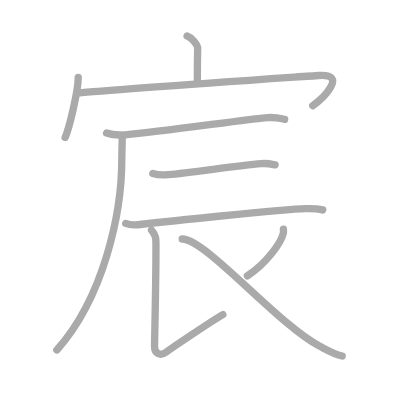
t = 0.00 s
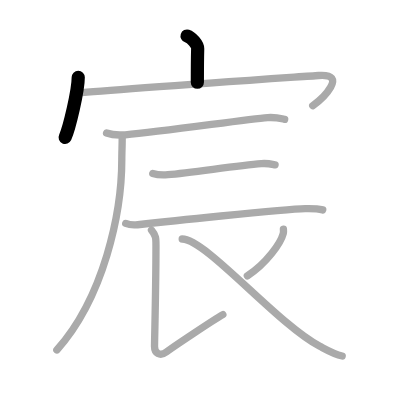
t = 2.00 s
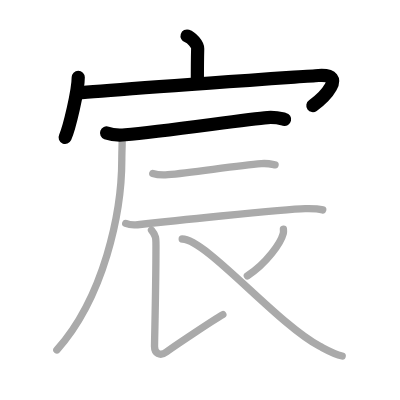
t = 4.00 s
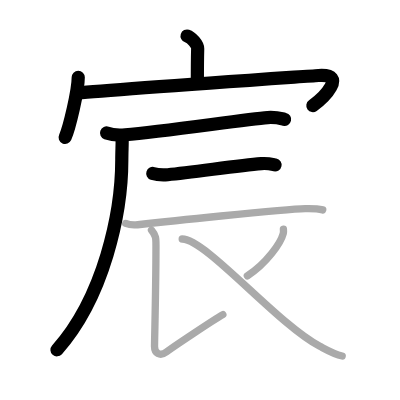
t = 6.00 s
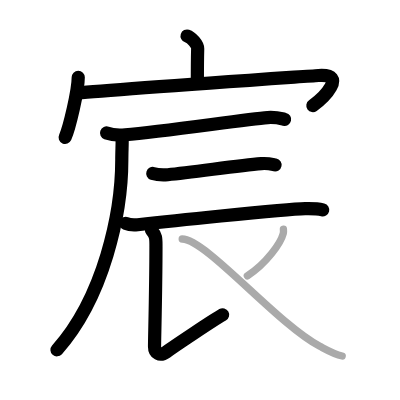
t = 8.00 s
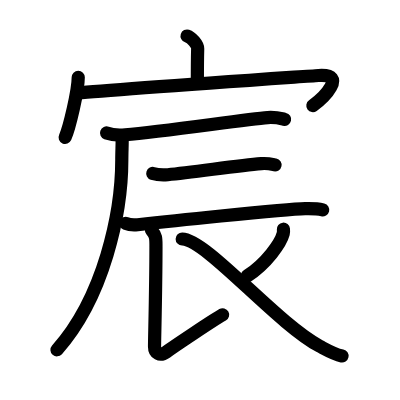
t = 10.00 s

The animated SVG that drew these frames (rendered in a browser with its animation timeline set to each time). Animation: 10 SMIL elements (animate=10); one cycle of 10.00 s.

<?xml version="1.0" standalone="no"?>
<!DOCTYPE svg PUBLIC "-//W3C//DTD SVG 1.1//EN"   "http://www.w3.org/Graphics/SVG/1.1/DTD/svg11.dtd">
<svg width="400px" height="400px"  version="1.1" xmlns="http://www.w3.org/2000/svg">
  <defs>
    <marker id="Triangle" viewBox="0 0 10 10" refX="0" refY="5" markerUnits="strokeWidth" markerWidth="3" style="stroke-opacity:0%;fill:#aaaaaa;" markerHeight="2" orient="auto">
      <path d="M 0 0 L 10 5 L 0 10 z" />
    </marker>
    
    <marker id="Arrow" viewBox="0 0 10 10" refX="5" refY="5" markerUnits="strokeWidth" markerWidth="1.8" style="stroke-opacity:0%;fill:#770000;" markerHeight="2" orient="auto">
      <path d="M 0 4 L 6 4 L 4 1 L 10 5 L 4 9 L 6 6 L 0 6 z" />
        <circle cx="5" cy="5" r="5" />
      </marker>
    
    <marker id="TriangleRed" viewBox="0 0 10 10" refX="0" refY="5" markerUnits="strokeWidth" markerWidth="3" style="stroke-opacity:0%;fill:#CC0000;" markerHeight="2" orient="auto">
      <path d="M 0 0 L 10 5 L 0 10 z" />
    </marker>
    
    <marker id="ArrowRed" viewBox="0 0 10 10" refX="5" refY="5" markerUnits="strokeWidth" markerWidth="1.8" style="stroke-opacity:0%;fill:#CC0000;" markerHeight="2" orient="auto">
      <path d="M 0 4 L 6 4 L 4 1 L 10 5 L 4 9 L 6 6 L 0 6 z" />
        <circle cx="5" cy="5" r="5" />
      </marker>
    
  </defs>
  
  <path style="fill:#ffffff; fill-opacity:100%; fill-rule:evenodd; stroke-width:0;" d="M 0 0 L 400px 0 L 400px 400px L 0 400px L 0 0" />

  <g transform="scale(3.6697247706422 3.6697247706422)">
<path style="fill:none; fill-opacity:0%; fill-rule:evenodd; stroke:#aaaaaa; stroke-opacity:100%; stroke-width: 1.5pt; stroke-linejoin:round; stroke-linecap:round;" d="M50.98 9.81c1.2 0.39 2.92 2.31 2.89 3.45c-0.09 3.56-0.09 5.97-0.09 9.21"></path>
<path style="fill:none; fill-opacity:0%; fill-rule:evenodd; stroke:#aaaaaa; stroke-opacity:100%; stroke-width: 1.5pt; stroke-linejoin:round; stroke-linecap:round;" d="M21.32 21.08c0 3.7-2.45 13.89-3.57 16.36"></path>
<path style="fill:none; fill-opacity:0%; fill-rule:evenodd; stroke:#aaaaaa; stroke-opacity:100%; stroke-width: 1.5pt; stroke-linejoin:round; stroke-linecap:round;" d="M21.2 25.38c8.69-0.9 58.55-4.3 65.59-4.8C95 20 87.96 26.86 85.22 28.8"></path>
<path style="fill:none; fill-opacity:0%; fill-rule:evenodd; stroke:#aaaaaa; stroke-opacity:100%; stroke-width: 1.5pt; stroke-linejoin:round; stroke-linecap:round;" d="M29.04 36.24c1.33 0.49 3.76 0.6 5.09 0.49c10.75-0.92 33.06-4.27 38.8-4.69c2.21-0.16 3.54 0.23 4.64 0.48"></path>
<path style="fill:none; fill-opacity:0%; fill-rule:evenodd; stroke:#aaaaaa; stroke-opacity:100%; stroke-width: 1.5pt; stroke-linejoin:round; stroke-linecap:round;" d="M33.29 37.25c0.05 1.57-0.1 4.05-0.1 6.31c0 14.53-4.92 37.48-17.7 51.8"></path>
<path style="fill:none; fill-opacity:0%; fill-rule:evenodd; stroke:#aaaaaa; stroke-opacity:100%; stroke-width: 1.5pt; stroke-linejoin:round; stroke-linecap:round;" d="M41.63 47.26c1.07 0.35 3.03 0.44 4.1 0.35c6.81-0.6 18.7-2.46 25.49-3.02c1.77-0.15 2.85 0.16 3.74 0.34"></path>
<path style="fill:none; fill-opacity:0%; fill-rule:evenodd; stroke:#aaaaaa; stroke-opacity:100%; stroke-width: 1.5pt; stroke-linejoin:round; stroke-linecap:round;" d="M34.26 60.89c0.85 0.35 2.4 0.44 3.25 0.35c5.4-0.6 39.82-4.28 45.66-4.38c1.41-0.03 4.07 0.16 4.77 0.34"></path>
<path style="fill:none; fill-opacity:0%; fill-rule:evenodd; stroke:#aaaaaa; stroke-opacity:100%; stroke-width: 1.5pt; stroke-linejoin:round; stroke-linecap:round;" d="M41.28 62.71c1.31 1.59 1.22 2.27 1.22 4.53c0 10.71-0.39 25.35-0.39 27.16c0 1.81 1.44 2.84 3.27 1.48c1.83-1.36 12.92-8.78 15.35-10.14"></path>
<path style="fill:none; fill-opacity:0%; fill-rule:evenodd; stroke:#aaaaaa; stroke-opacity:100%; stroke-width: 1.5pt; stroke-linejoin:round; stroke-linecap:round;" d="M77.23 62.46c0.03 0.3 0.06 0.77-0.05 1.2c-0.67 2.54-4.51 8.1-9.78 11.51"></path>
<path style="fill:none; fill-opacity:0%; fill-rule:evenodd; stroke:#aaaaaa; stroke-opacity:100%; stroke-width: 1.5pt; stroke-linejoin:round; stroke-linecap:round;" d="M49.65 65.13c6.6 0.12 25.6 22.87 37.5 29.23c2.32 1.24 3.96 2.21 6.1 2.65"></path>

<path style="fill:none; fill-opacity:0%; fill-rule:evenodd; stroke:#000000; stroke-opacity:100%; stroke-width: 2.7pt; stroke-linejoin:round; stroke-linecap:round;" d="M50.98 9.81c1.2 0.39 2.92 2.31 2.89 3.45c-0.09 3.56-0.09 5.97-0.09 9.21" pathLength="100" stroke-dashoffset="100" stroke-dasharray="100 105"><animate id="dashAnim1" attributeName="stroke-dashoffset" from="100" to="0" dur="1s" calcMode="linear" fill="freeze"/></path>
<path style="fill:none; fill-opacity:0%; fill-rule:evenodd; stroke:#000000; stroke-opacity:100%; stroke-width: 2.7pt; stroke-linejoin:round; stroke-linecap:round;" d="M21.32 21.08c0 3.7-2.45 13.89-3.57 16.36" pathLength="100" stroke-dashoffset="100" stroke-dasharray="100 105"><animate id="dashAnim2" attributeName="stroke-dashoffset" from="100" to="0" dur="1s" calcMode="linear" begin="dashAnim1.end" fill="freeze"/></path>
<path style="fill:none; fill-opacity:0%; fill-rule:evenodd; stroke:#000000; stroke-opacity:100%; stroke-width: 2.7pt; stroke-linejoin:round; stroke-linecap:round;" d="M21.2 25.38c8.69-0.9 58.55-4.3 65.59-4.8C95 20 87.96 26.86 85.22 28.8" pathLength="100" stroke-dashoffset="100" stroke-dasharray="100 105"><animate id="dashAnim3" attributeName="stroke-dashoffset" from="100" to="0" dur="1s" calcMode="linear" begin="dashAnim2.end" fill="freeze"/></path>
<path style="fill:none; fill-opacity:0%; fill-rule:evenodd; stroke:#000000; stroke-opacity:100%; stroke-width: 2.7pt; stroke-linejoin:round; stroke-linecap:round;" d="M29.04 36.24c1.33 0.49 3.76 0.6 5.09 0.49c10.75-0.92 33.06-4.27 38.8-4.69c2.21-0.16 3.54 0.23 4.64 0.48" pathLength="100" stroke-dashoffset="100" stroke-dasharray="100 105"><animate id="dashAnim4" attributeName="stroke-dashoffset" from="100" to="0" dur="1s" calcMode="linear" begin="dashAnim3.end" fill="freeze"/></path>
<path style="fill:none; fill-opacity:0%; fill-rule:evenodd; stroke:#000000; stroke-opacity:100%; stroke-width: 2.7pt; stroke-linejoin:round; stroke-linecap:round;" d="M33.29 37.25c0.05 1.57-0.1 4.05-0.1 6.31c0 14.53-4.92 37.48-17.7 51.8" pathLength="100" stroke-dashoffset="100" stroke-dasharray="100 105"><animate id="dashAnim5" attributeName="stroke-dashoffset" from="100" to="0" dur="1s" calcMode="linear" begin="dashAnim4.end" fill="freeze"/></path>
<path style="fill:none; fill-opacity:0%; fill-rule:evenodd; stroke:#000000; stroke-opacity:100%; stroke-width: 2.7pt; stroke-linejoin:round; stroke-linecap:round;" d="M41.63 47.26c1.07 0.35 3.03 0.44 4.1 0.35c6.81-0.6 18.7-2.46 25.49-3.02c1.77-0.15 2.85 0.16 3.74 0.34" pathLength="100" stroke-dashoffset="100" stroke-dasharray="100 105"><animate id="dashAnim6" attributeName="stroke-dashoffset" from="100" to="0" dur="1s" calcMode="linear" begin="dashAnim5.end" fill="freeze"/></path>
<path style="fill:none; fill-opacity:0%; fill-rule:evenodd; stroke:#000000; stroke-opacity:100%; stroke-width: 2.7pt; stroke-linejoin:round; stroke-linecap:round;" d="M34.26 60.89c0.85 0.35 2.4 0.44 3.25 0.35c5.4-0.6 39.82-4.28 45.66-4.38c1.41-0.03 4.07 0.16 4.77 0.34" pathLength="100" stroke-dashoffset="100" stroke-dasharray="100 105"><animate id="dashAnim7" attributeName="stroke-dashoffset" from="100" to="0" dur="1s" calcMode="linear" begin="dashAnim6.end" fill="freeze"/></path>
<path style="fill:none; fill-opacity:0%; fill-rule:evenodd; stroke:#000000; stroke-opacity:100%; stroke-width: 2.7pt; stroke-linejoin:round; stroke-linecap:round;" d="M41.28 62.71c1.31 1.59 1.22 2.27 1.22 4.53c0 10.71-0.39 25.35-0.39 27.16c0 1.81 1.44 2.84 3.27 1.48c1.83-1.36 12.92-8.78 15.35-10.14" pathLength="100" stroke-dashoffset="100" stroke-dasharray="100 105"><animate id="dashAnim8" attributeName="stroke-dashoffset" from="100" to="0" dur="1s" calcMode="linear" begin="dashAnim7.end" fill="freeze"/></path>
<path style="fill:none; fill-opacity:0%; fill-rule:evenodd; stroke:#000000; stroke-opacity:100%; stroke-width: 2.7pt; stroke-linejoin:round; stroke-linecap:round;" d="M77.23 62.46c0.03 0.3 0.06 0.77-0.05 1.2c-0.67 2.54-4.51 8.1-9.78 11.51" pathLength="100" stroke-dashoffset="100" stroke-dasharray="100 105"><animate id="dashAnim9" attributeName="stroke-dashoffset" from="100" to="0" dur="1s" calcMode="linear" begin="dashAnim8.end" fill="freeze"/></path>
<path style="fill:none; fill-opacity:0%; fill-rule:evenodd; stroke:#000000; stroke-opacity:100%; stroke-width: 2.7pt; stroke-linejoin:round; stroke-linecap:round;" d="M49.65 65.13c6.6 0.12 25.6 22.87 37.5 29.23c2.32 1.24 3.96 2.21 6.1 2.65" pathLength="100" stroke-dashoffset="100" stroke-dasharray="100 105"><animate id="dashAnim10" attributeName="stroke-dashoffset" from="100" to="0" dur="1s" calcMode="linear" begin="dashAnim9.end" fill="freeze"/></path>

</g>

</svg>  
          
